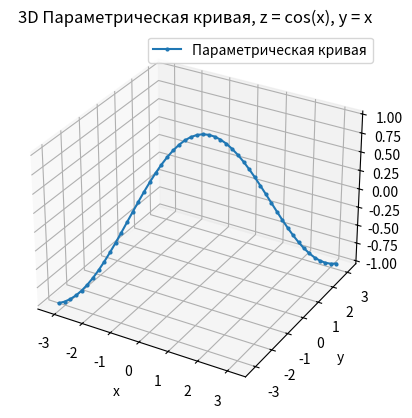

Python code for this plot:
import numpy as np
import matplotlib.pyplot as plt
from mpl_toolkits.mplot3d import Axes3D

x = np.linspace(-np.pi,np.pi,50)
y = x
z = np.cos(x)
fig = plt.figure()
ax = fig.add_subplot(111,projection = '3d')
ax.plot(x,y,z, label = 'Параметрическая кривая', marker = 'o', ms = 2)
ax.set_xlabel('x')
ax.set_ylabel('y')
ax.set_zlabel('z')
ax.legend()
plt.title('3D Параметрическая кривая, z = cos(x), y = x')
plt.show()
